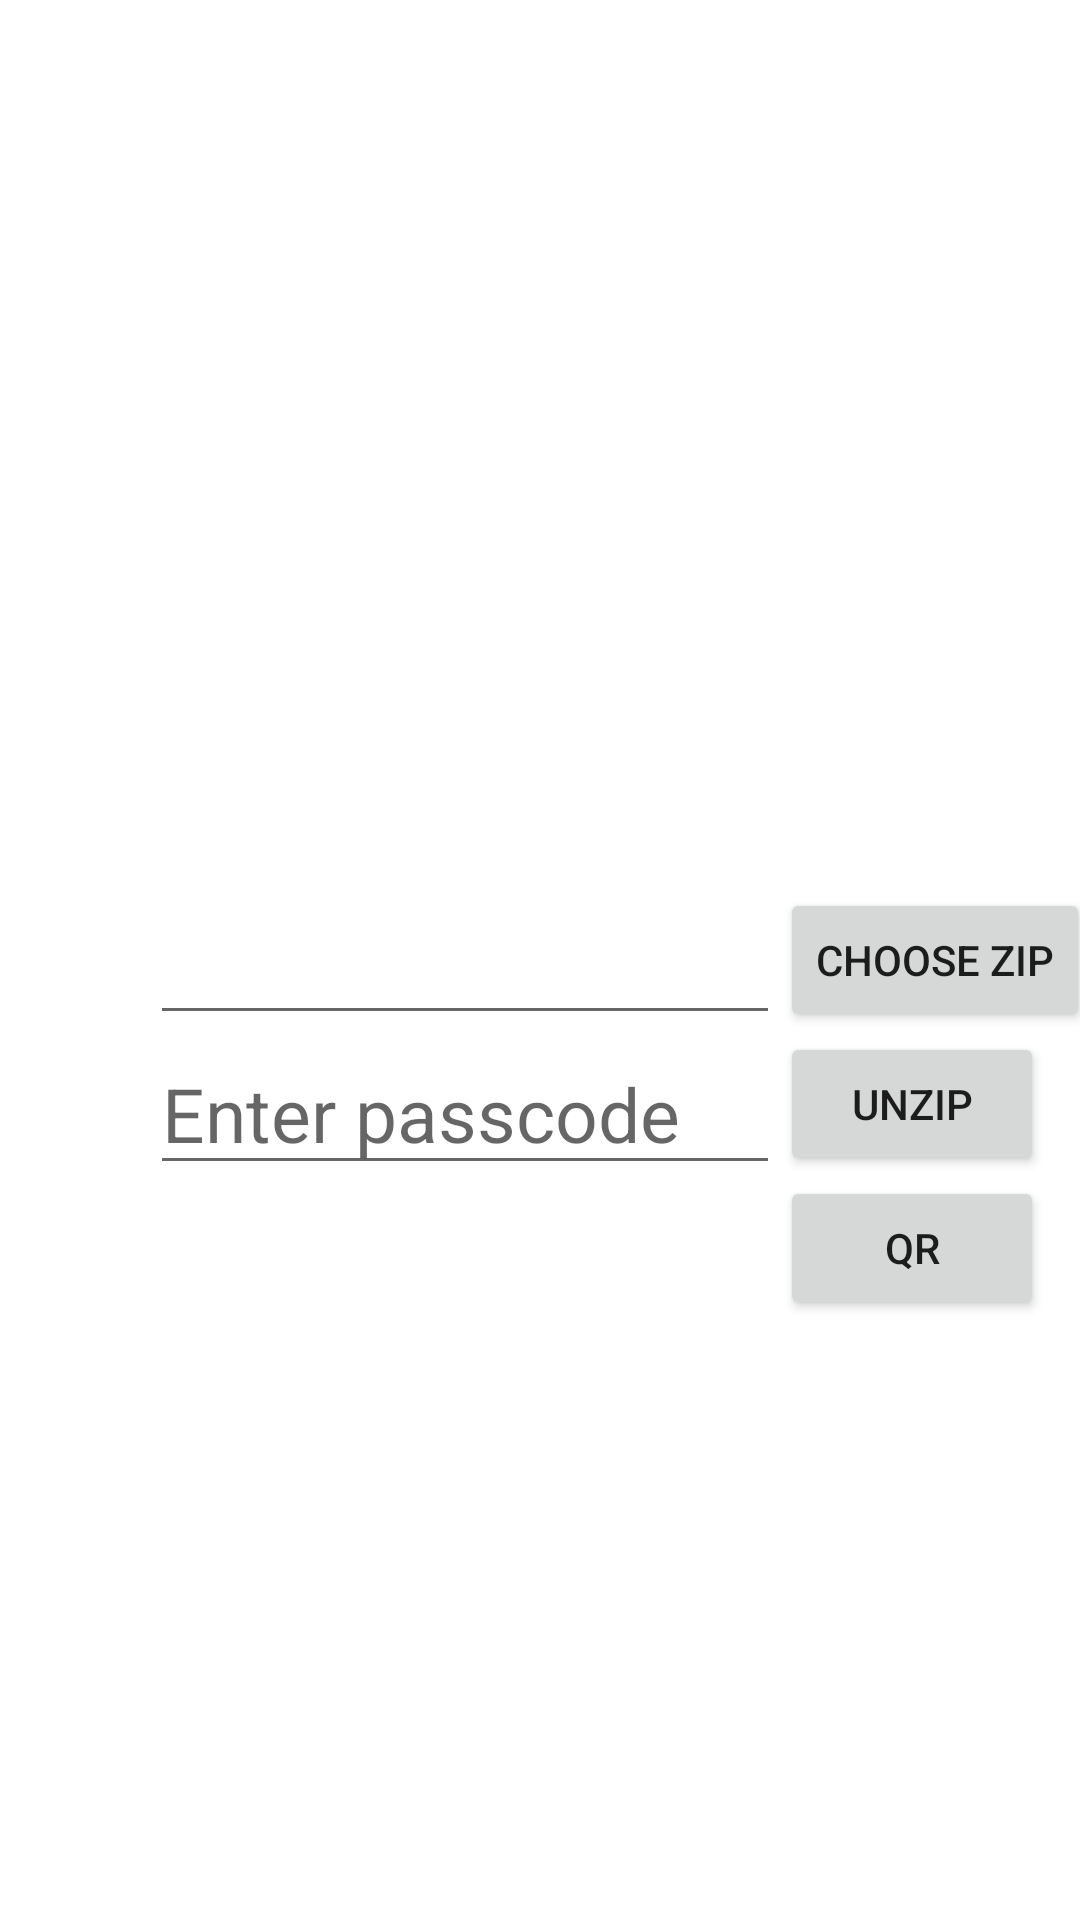

Android layout source for this screen:
<!-- AndroidManifest.xml: application theme Theme.AuthenticationReimagined -->
<!-- res/layout/fragment_aadhar_number.xml -->
<?xml version="1.0" encoding="utf-8"?>
<FrameLayout xmlns:android="http://schemas.android.com/apk/res/android"
    xmlns:tools="http://schemas.android.com/tools"
    android:layout_width="match_parent"
    android:layout_height="match_parent"
    xmlns:app="http://schemas.android.com/apk/res-auto"
    tools:context=".featureModules.onBoardingModule.ui.login.fragments.AadharNumberFragment">

    <androidx.constraintlayout.widget.ConstraintLayout
        android:layout_width="match_parent"
        android:layout_height="match_parent">












        <EditText
            android:id="@+id/aadhar_no"
            android:layout_width="210dp"
            android:layout_height="50dp"
            app:layout_constraintTop_toTopOf="parent"
            app:layout_constraintLeft_toLeftOf="parent"
            android:layout_marginStart="50dp"
            app:layout_constraintBottom_toBottomOf="parent"/>
        <Button
            android:id="@+id/choose_zip"
            android:layout_width="wrap_content"
            android:layout_height="wrap_content"
            app:layout_constraintLeft_toRightOf="@+id/aadhar_no"
            app:layout_constraintTop_toTopOf="parent"
            app:layout_constraintBottom_toBottomOf="parent"
            android:text="Choose zip"/>

        <EditText
            android:id="@+id/passcode"
            android:layout_width="210dp"
            android:layout_height="50dp"
            android:textSize="25sp"
            app:layout_constraintTop_toBottomOf="@+id/aadhar_no"
            app:layout_constraintLeft_toLeftOf="parent"
            android:layout_marginStart="50dp"
            android:hint="Enter passcode"/>
        <Button
            android:id="@+id/unzip"
            android:layout_width="wrap_content"
            android:layout_height="wrap_content"
            app:layout_constraintLeft_toRightOf="@+id/aadhar_no"
            app:layout_constraintTop_toBottomOf="@+id/choose_zip"
            android:text="Unzip"/>

        <Button
            android:id="@+id/qr"
            android:layout_width="wrap_content"
            android:layout_height="wrap_content"
            app:layout_constraintLeft_toRightOf="@+id/aadhar_no"
            app:layout_constraintTop_toBottomOf="@+id/unzip"
            android:text="QR"/>


    </androidx.constraintlayout.widget.ConstraintLayout>

</FrameLayout>
<!-- resources referenced by this layout -->
<resources>
  <style name="Theme.AuthenticationReimagined" parent="Theme.MaterialComponents.DayNight.DarkActionBar">
          
          <item name="colorPrimary">@color/purple_500</item>
          <item name="colorPrimaryVariant">@color/purple_700</item>
          <item name="colorOnPrimary">@color/white</item>
          
          <item name="colorSecondary">@color/teal_200</item>
          <item name="colorSecondaryVariant">@color/teal_700</item>
          <item name="colorOnSecondary">@color/black</item>
          
          <item name="android:statusBarColor" tools:targetApi="l">?attr/colorPrimaryVariant</item>
          
      </style>
  <!-- not gathered from this repository: default colours our renderer supplied (Android Studio template values) -->
  <color name="purple_500">#FF6200EE</color>
  <color name="purple_700">#FF3700B3</color>
  <color name="teal_200">#FF03DAC5</color>
  <color name="teal_700">#FF018786</color>
  <color name="black">#FF000000</color>
  <color name="white">#FFFFFFFF</color>
</resources>
